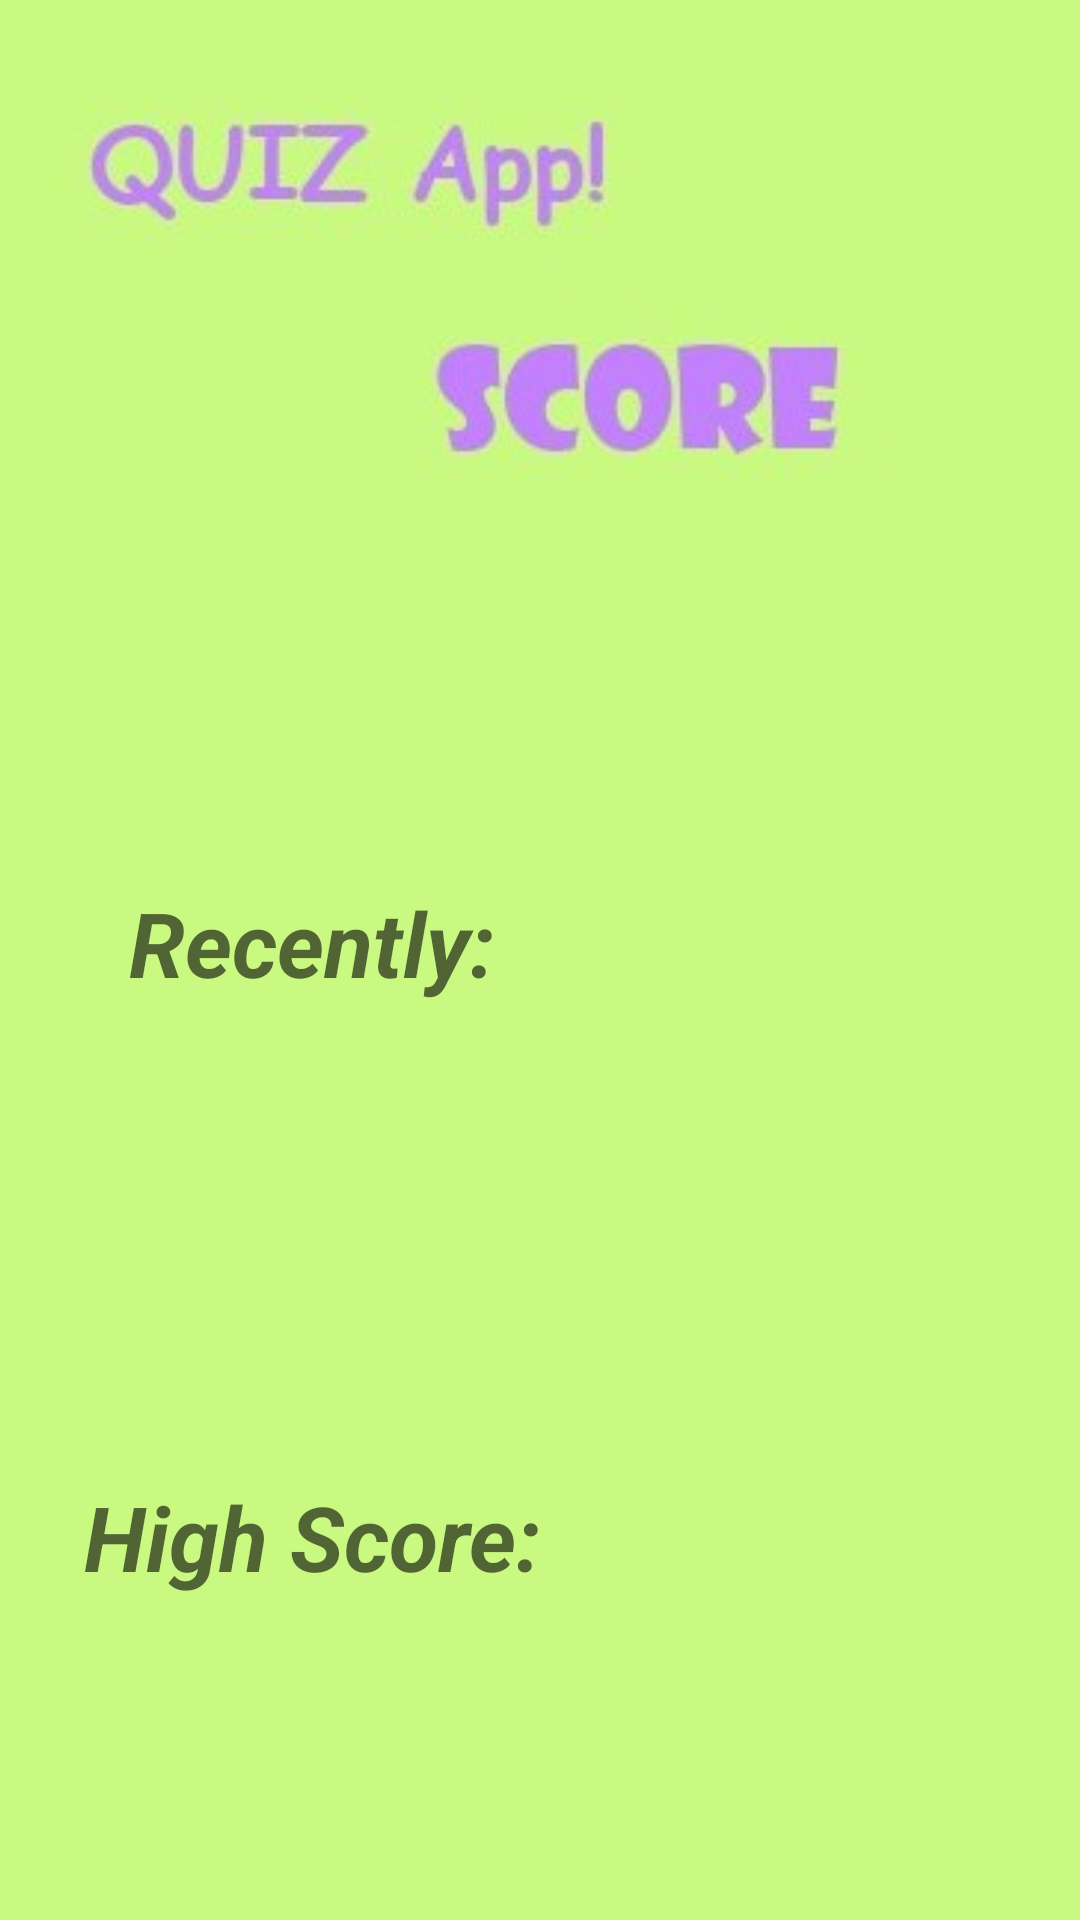

Produce the Android XML layout that renders to this screen, including the resource entries it uses.
<!-- AndroidManifest.xml: application theme Theme.QuizzHsuu -->
<!-- res/layout/viewscore.xml -->
<?xml version="1.0" encoding="utf-8"?>
<androidx.constraintlayout.widget.ConstraintLayout xmlns:android="http://schemas.android.com/apk/res/android"
    xmlns:app="http://schemas.android.com/apk/res-auto"
    xmlns:tools="http://schemas.android.com/tools"
    android:layout_width="match_parent"
    android:layout_height="match_parent"
    android:background="#CAF982">

    <Button
        android:id="@+id/continute_btn4"
        android:layout_width="227dp"
        android:layout_height="82dp"
        android:layout_marginStart="120dp"
        android:layout_marginTop="119dp"
        android:foreground="@drawable/mainpurple"
        android:text="Button"
        app:layout_constraintStart_toStartOf="parent"
        app:layout_constraintTop_toBottomOf="@+id/textView8" />

    <TextView
        android:id="@+id/textView7"
        android:layout_width="206dp"
        android:layout_height="44dp"
        android:layout_marginStart="1dp"
        android:layout_marginTop="113dp"
        android:text="Recently:"
        android:textAlignment="center"
        android:textAppearance="@style/TextAppearance.AppCompat.Display1"
        android:textSize="30sp"
        android:textStyle="bold|italic"
        app:layout_constraintStart_toStartOf="parent"
        app:layout_constraintTop_toBottomOf="@+id/imageView5"
        tools:ignore="MissingConstraints" />

    <TextView
        android:id="@+id/textView8"
        android:layout_width="206dp"
        android:layout_height="44dp"
        android:layout_marginStart="1dp"
        android:layout_marginTop="154dp"
        android:text="High Score:"
        android:textAlignment="center"
        android:textAppearance="@style/TextAppearance.AppCompat.Display1"
        android:textSize="30sp"
        android:textStyle="bold|italic"
        app:layout_constraintStart_toStartOf="parent"
        app:layout_constraintTop_toBottomOf="@+id/textView7"
        tools:ignore="MissingConstraints" />

    <ImageView
        android:id="@+id/imageView5"
        android:layout_width="wrap_content"
        android:layout_height="wrap_content"
        android:layout_marginStart="14dp"
        android:layout_marginTop="16dp"
        app:layout_constraintStart_toStartOf="parent"
        app:layout_constraintTop_toTopOf="parent"
        app:srcCompat="@drawable/scoresc" />

</androidx.constraintlayout.widget.ConstraintLayout>
<!-- resources referenced by this layout -->
<resources>
  <!-- drawable mainpurple: jpg bitmap (drawable, 3855 bytes) -->
  <!-- drawable scoresc: jpg bitmap (drawable, 6681 bytes) -->
  <style name="Theme.QuizzHsuu" parent="Theme.MaterialComponents.DayNight.DarkActionBar">
          
          <item name="colorPrimary">@color/purple_500</item>
          <item name="colorPrimaryVariant">@color/purple_700</item>
          <item name="colorOnPrimary">@color/white</item>
          
          <item name="colorSecondary">@color/teal_200</item>
          <item name="colorSecondaryVariant">@color/teal_700</item>
          <item name="colorOnSecondary">@color/black</item>
          
          <item name="android:statusBarColor" tools:targetApi="l">?attr/colorPrimaryVariant</item>
          
      </style>
  <!-- not gathered from this repository: default colours our renderer supplied (Android Studio template values) -->
  <color name="purple_500">#FF6200EE</color>
  <color name="purple_700">#FF3700B3</color>
  <color name="teal_200">#FF03DAC5</color>
  <color name="teal_700">#FF018786</color>
  <color name="black">#FF000000</color>
  <color name="white">#FFFFFFFF</color>
</resources>
